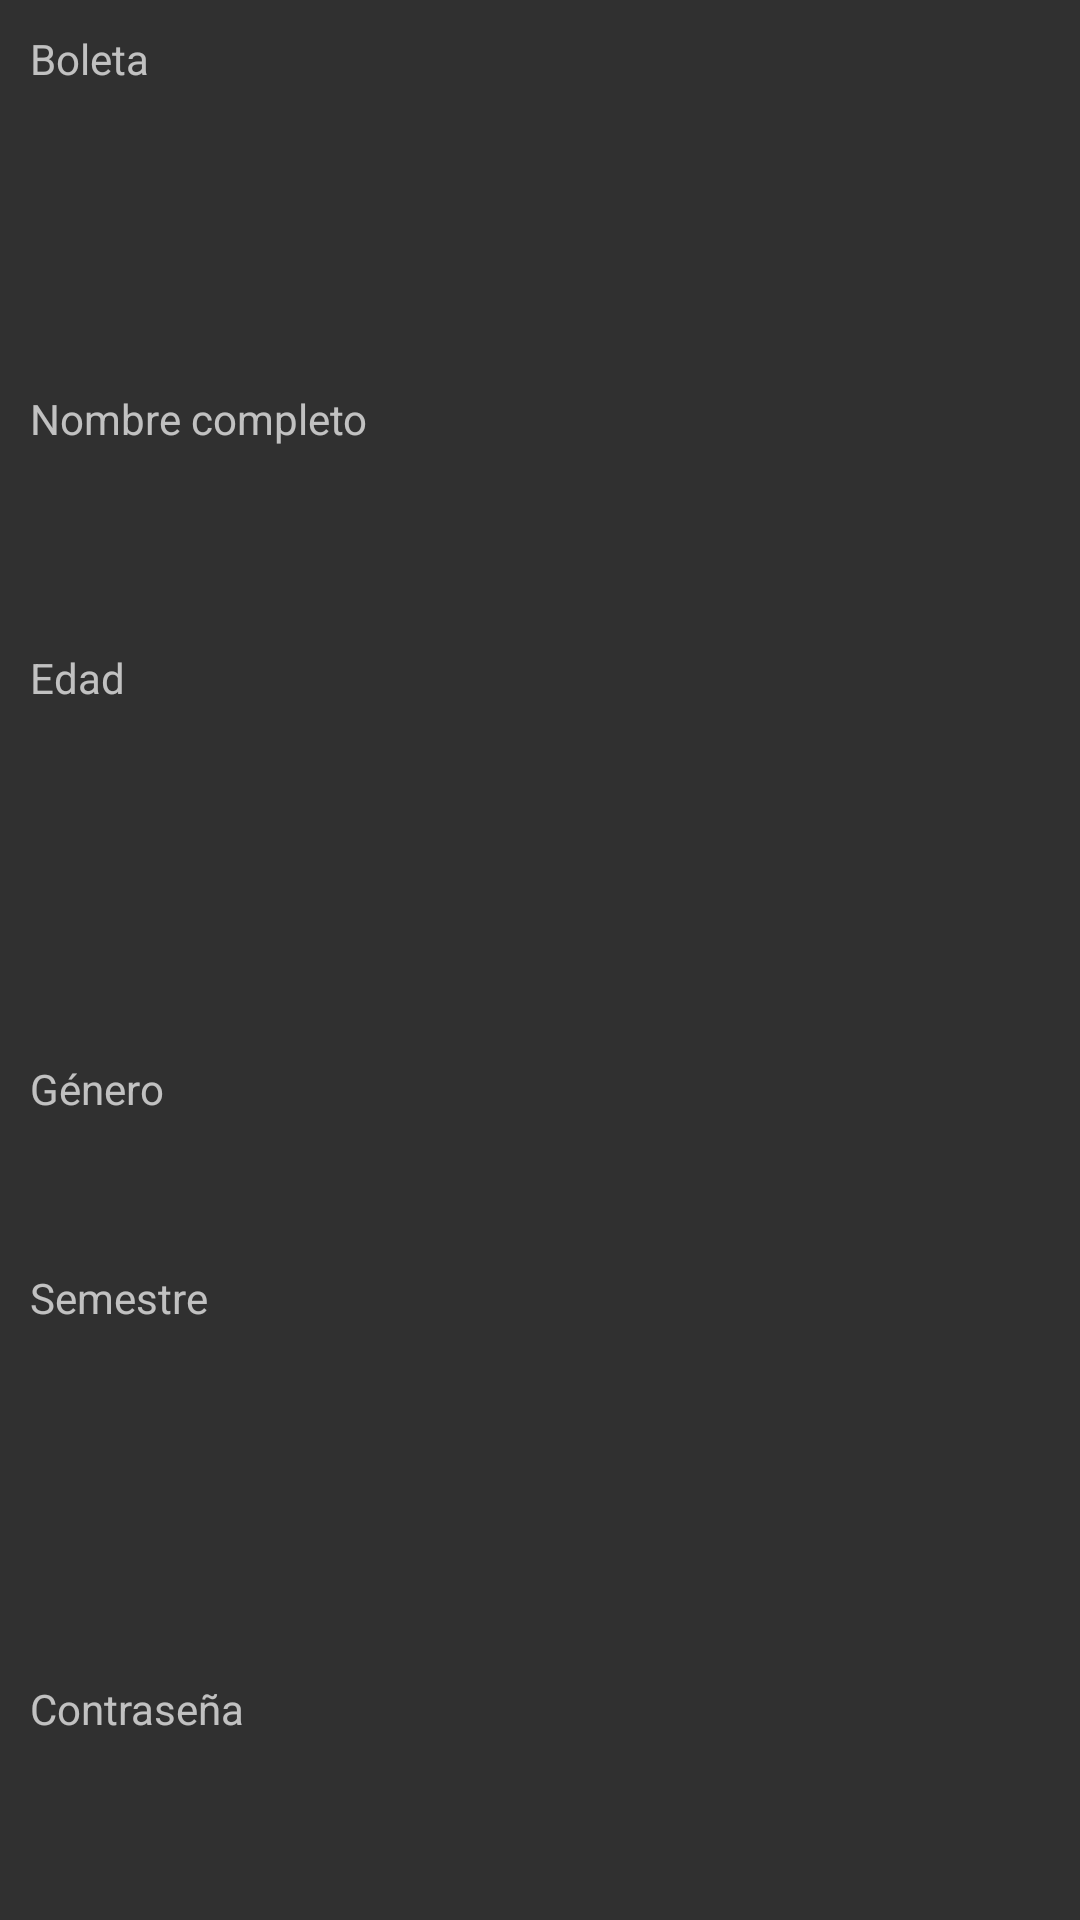

Produce the Android XML layout that renders to this screen, including the resource entries it uses.
<!-- AndroidManifest.xml: application theme Theme.AppCompat.NoActionBar -->
<!-- res/layout/vista_usuario.xml -->
<?xml version="1.0" encoding="utf-8"?>
<LinearLayout
    xmlns:android="http://schemas.android.com/apk/res/android"
    android:orientation="vertical"
    android:layout_width="match_parent"
    android:layout_height="wrap_content"
    android:padding="10dp"
    android:scrollbars="vertical"
    android:scrollbarThumbVertical="@drawable/scroll">

        <TextView
            android:id="@+id/mboleta"
            android:layout_width="match_parent"
            android:layout_height="wrap_content"
            android:layout_weight="60"
            android:hint="@string/boleta"/>

        <TextView
            android:id="@+id/mnombre"
            android:layout_width="match_parent"
            android:layout_height="wrap_content"
            android:layout_weight="40"
            android:hint="@string/nombre_completo"/>

        <TextView
            android:id="@+id/medad"
            android:layout_width="match_parent"
            android:layout_height="wrap_content"
            android:layout_weight="70"
            android:hint="@string/edad"/>

        <TextView
            android:id="@+id/mgenero"
            android:layout_width="match_parent"
            android:layout_height="wrap_content"
            android:layout_weight="30"
            android:hint="@string/genero"/>

        <TextView
            android:id="@+id/msemestre"
            android:layout_width="match_parent"
            android:layout_height="wrap_content"
            android:layout_weight="70"
            android:hint="@string/semestre"/>

        <TextView
            android:id="@+id/mcontraseña"
            android:layout_width="match_parent"
            android:layout_height="wrap_content"
            android:layout_weight="30"
            android:hint="@string/contrasena"/>

</LinearLayout>
<!-- resources referenced by this layout -->
<resources>
  <!-- drawable scroll (drawable) -->
  <?xml version="1.0" encoding="utf-8"?>
  <shape xmlns:android="http://schemas.android.com/apk/res/android">
  
      <solid android:color="@color/colorPrimary" />
  
      <corners android:radius="5dp" />
  
      <size android:width="7dp" />
  
  </shape>
  <string name="boleta">Boleta</string>
  <string name="contrasena">Contraseña</string>
  <string name="edad">Edad</string>
  <string name="genero">Género</string>
  <string name="nombre_completo">Nombre completo</string>
  <string name="semestre">Semestre</string>
  <color name="colorPrimary">#008577</color>
</resources>
